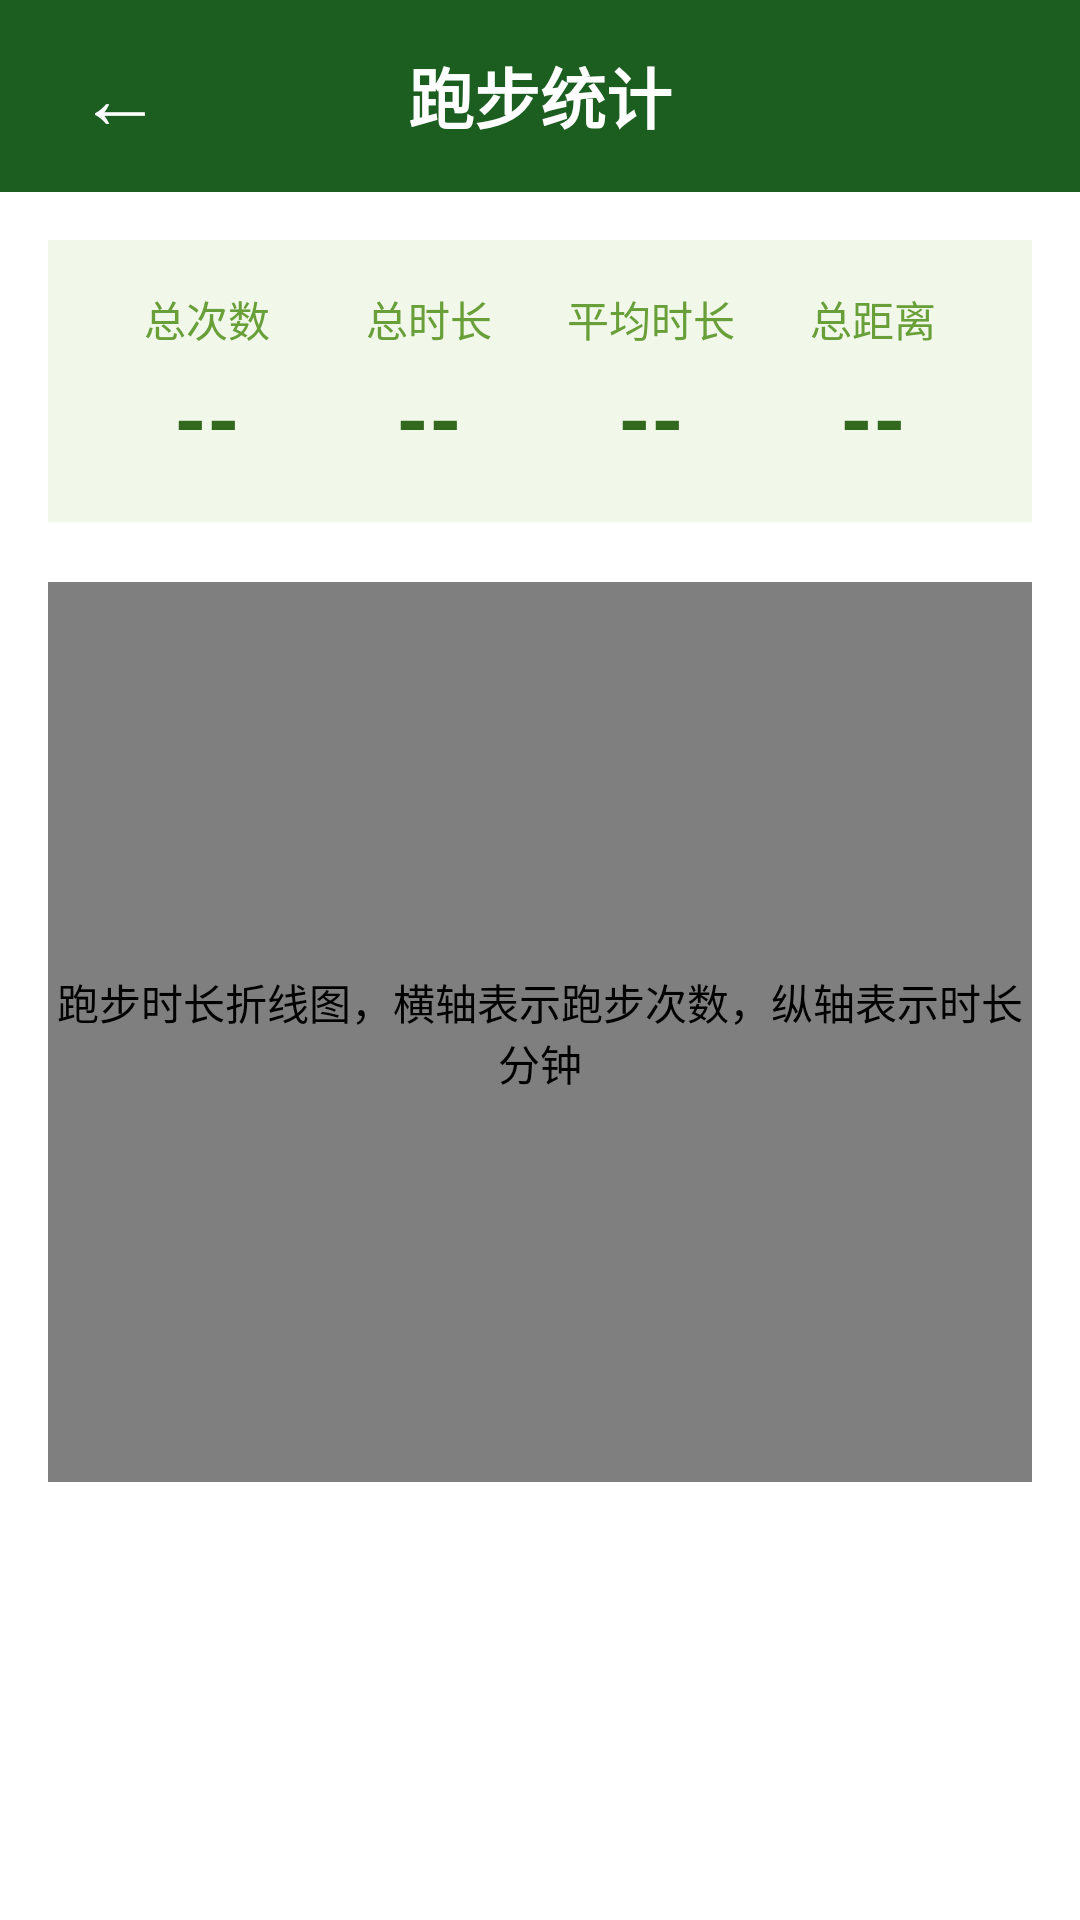

Here is an Android app screen rendered from its layout file. Give the layout XML and the strings, colors and styles it references.
<!-- AndroidManifest.xml: application theme Theme.BlindRunner -->
<!-- res/layout/activity_statistics.xml -->
<?xml version="1.0" encoding="utf-8"?>
<LinearLayout xmlns:android="http://schemas.android.com/apk/res/android"
    android:layout_width="match_parent"
    android:layout_height="match_parent"
    android:orientation="vertical"
    android:background="#FFFFFF">

    <LinearLayout
        android:layout_width="match_parent"
        android:layout_height="64dp"
        android:background="#1B5E20"
        android:gravity="center_vertical"
        android:paddingHorizontal="16dp">
        <Button
            android:id="@+id/btn_back"
            android:layout_width="48dp"
            android:layout_height="48dp"
            android:text="←"
            android:textSize="28sp"
            android:textColor="#FFFFFF"
            android:contentDescription="返回"
            android:minWidth="0dp"
            android:minHeight="0dp"
            android:background="@android:color/transparent" />
        <TextView
            android:layout_width="0dp"
            android:layout_height="wrap_content"
            android:layout_weight="1"
            android:text="跑步统计"
            android:textColor="#FFFFFF"
            android:textSize="22sp"
            android:textStyle="bold"
            android:gravity="center" />
        <View android:layout_width="48dp" android:layout_height="48dp" />
    </LinearLayout>

    <ScrollView
        android:layout_width="match_parent"
        android:layout_height="0dp"
        android:layout_weight="1"
        android:padding="16dp">

        <LinearLayout
            android:layout_width="match_parent"
            android:layout_height="wrap_content"
            android:orientation="vertical">

            
            <LinearLayout
                android:layout_width="match_parent"
                android:layout_height="wrap_content"
                android:orientation="horizontal"
                android:background="#F1F8E9"
                android:padding="16dp">

                <LinearLayout
                    android:layout_width="0dp"
                    android:layout_height="wrap_content"
                    android:layout_weight="1"
                    android:orientation="vertical"
                    android:gravity="center">
                    <TextView
                        android:layout_width="wrap_content"
                        android:layout_height="wrap_content"
                        android:text="总次数"
                        android:textSize="14sp"
                        android:textColor="#689F38" />
                    <TextView
                        android:id="@+id/tv_stat_count"
                        android:layout_width="wrap_content"
                        android:layout_height="wrap_content"
                        android:layout_marginTop="4dp"
                        android:text="--"
                        android:textSize="28sp"
                        android:textStyle="bold"
                        android:textColor="#33691E" />
                </LinearLayout>

                <LinearLayout
                    android:layout_width="0dp"
                    android:layout_height="wrap_content"
                    android:layout_weight="1"
                    android:orientation="vertical"
                    android:gravity="center">
                    <TextView
                        android:layout_width="wrap_content"
                        android:layout_height="wrap_content"
                        android:text="总时长"
                        android:textSize="14sp"
                        android:textColor="#689F38" />
                    <TextView
                        android:id="@+id/tv_stat_duration"
                        android:layout_width="wrap_content"
                        android:layout_height="wrap_content"
                        android:layout_marginTop="4dp"
                        android:text="--"
                        android:textSize="28sp"
                        android:textStyle="bold"
                        android:textColor="#33691E" />
                </LinearLayout>

                <LinearLayout
                    android:layout_width="0dp"
                    android:layout_height="wrap_content"
                    android:layout_weight="1"
                    android:orientation="vertical"
                    android:gravity="center">
                    <TextView
                        android:layout_width="wrap_content"
                        android:layout_height="wrap_content"
                        android:text="平均时长"
                        android:textSize="14sp"
                        android:textColor="#689F38" />
                    <TextView
                        android:id="@+id/tv_stat_avg"
                        android:layout_width="wrap_content"
                        android:layout_height="wrap_content"
                        android:layout_marginTop="4dp"
                        android:text="--"
                        android:textSize="28sp"
                        android:textStyle="bold"
                        android:textColor="#33691E" />
                </LinearLayout>

                <LinearLayout
                    android:layout_width="0dp"
                    android:layout_height="wrap_content"
                    android:layout_weight="1"
                    android:orientation="vertical"
                    android:gravity="center">
                    <TextView
                        android:layout_width="wrap_content"
                        android:layout_height="wrap_content"
                        android:text="总距离"
                        android:textSize="14sp"
                        android:textColor="#689F38" />
                    <TextView
                        android:id="@+id/tv_stat_distance"
                        android:layout_width="wrap_content"
                        android:layout_height="wrap_content"
                        android:layout_marginTop="4dp"
                        android:text="--"
                        android:textSize="28sp"
                        android:textStyle="bold"
                        android:textColor="#33691E" />
                </LinearLayout>
            </LinearLayout>

            
            <com.jjoe64.graphview.GraphView
                android:id="@+id/graph_duration"
                android:layout_width="match_parent"
                android:layout_height="300dp"
                android:layout_marginTop="20dp"
                android:contentDescription="跑步时长折线图，横轴表示跑步次数，纵轴表示时长分钟" />
        </LinearLayout>
    </ScrollView>
</LinearLayout>
<!-- resources referenced by this layout -->
<resources>
  <style name="Theme.BlindRunner" parent="Theme.AppCompat.Light.NoActionBar">
          <item name="colorPrimary">#0D7C29</item>
          <item name="colorPrimaryDark">#095A1E</item>
          <item name="colorAccent">#FF6B35</item>
          <item name="colorControlNormal">#0D7C29</item>
          <item name="colorControlActivated">#FF6B35</item>
          <item name="android:windowBackground">#F5F6FA</item>
          <item name="android:textColor">#1A1A2E</item>
          <item name="android:textColorPrimary">#1A1A2E</item>
          <item name="android:textColorSecondary">#5F6368</item>
          <item name="android:statusBarColor">#095A1E</item>
          <item name="android:navigationBarColor">#FFFFFF</item>
          <item name="android:windowLightStatusBar">false</item>
      </style>
</resources>
